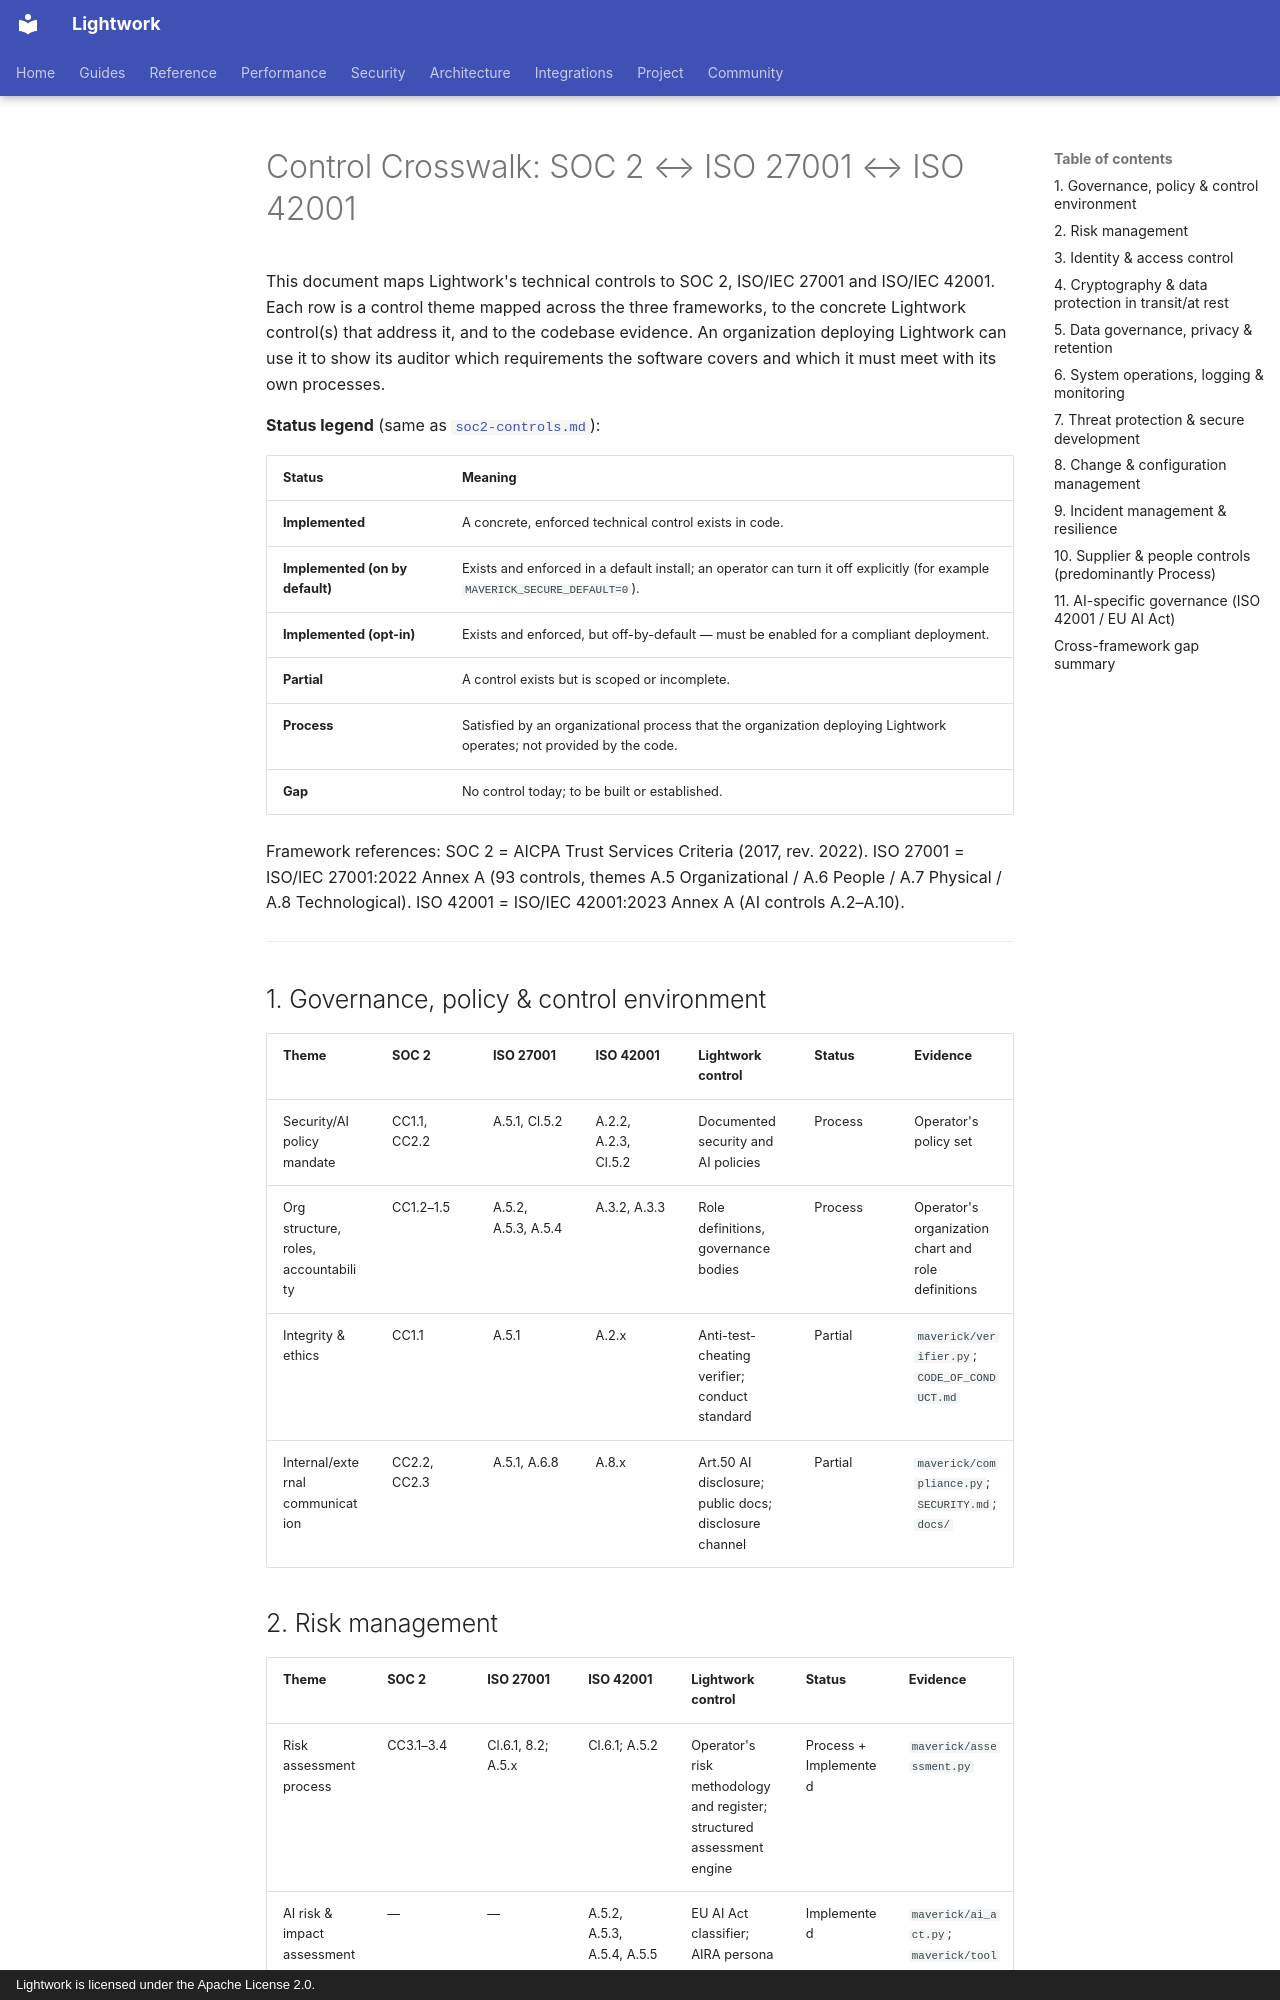

repository: Daybreak-AI-Labs/Lightwork · page: compliance/control-crosswalk/index.html · generator: mkdocs · copyright: Lightwork is licensed under the Apache License 2.0.

# Control Crosswalk: SOC 2 ↔ ISO 27001 ↔ ISO 42001

This document maps Lightwork's technical controls to SOC 2, ISO/IEC 27001 and
ISO/IEC 42001. Each row is a control theme mapped across the three frameworks,
to the concrete Lightwork control(s) that address it, and to the codebase
evidence. An organization deploying Lightwork can use it to show its auditor
which requirements the software covers and which it must meet with its own
processes.

**Status legend** (same as [`soc2-controls.md`](soc2-controls.md)):

| Status | Meaning |
| --- | --- |
| **Implemented** | A concrete, enforced technical control exists in code. |
| **Implemented (on by default)** | Exists and enforced in a default install; an operator can turn it off explicitly (for example `MAVERICK_SECURE_DEFAULT=0`). |
| **Implemented (opt-in)** | Exists and enforced, but off-by-default — must be enabled for a compliant deployment. |
| **Partial** | A control exists but is scoped or incomplete. |
| **Process** | Satisfied by an organizational process that the organization deploying Lightwork operates; not provided by the code. |
| **Gap** | No control today; to be built or established. |

Framework references: SOC 2 = AICPA Trust Services Criteria (2017, rev. 2022).
ISO 27001 = ISO/IEC 27001:2022 Annex A (93 controls, themes A.5 Organizational /
A.6 People / A.7 Physical / A.8 Technological). ISO 42001 = ISO/IEC 42001:2023
Annex A (AI controls A.2–A.10).

---

## 1. Governance, policy & control environment

| Theme | SOC 2 | ISO 27001 | ISO 42001 | Lightwork control | Status | Evidence |
| --- | --- | --- | --- | --- | --- | --- |
| Security/AI policy mandate | CC1.1, CC2.2 | A.5.1, Cl.5.2 | A.2.2, A.2.3, Cl.5.2 | Documented security and AI policies | Process | Operator's policy set |
| Org structure, roles, accountability | CC1.2–1.5 | A.5.2, A.5.3, A.5.4 | A.3.2, A.3.3 | Role definitions, governance bodies | Process | Operator's organization chart and role definitions |
| Integrity & ethics | CC1.1 | A.5.1 | A.2.x | Anti-test-cheating verifier; conduct standard | Partial | `maverick/verifier.py`; `CODE_OF_CONDUCT.md` |
| Internal/external communication | CC2.2, CC2.3 | A.5.1, A.6.8 | A.8.x | Art.50 AI disclosure; public docs; disclosure channel | Partial | `maverick/compliance.py`; `SECURITY.md`; `docs/` |
